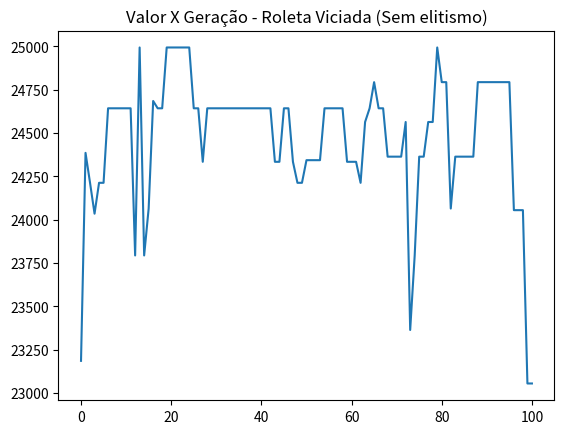

This chart was generated by the following Python code:
from random import random, randint
import matplotlib.pyplot as plt

class Produto():
    def __init__(self, nome, espaco, valor):
        self.nome = nome
        self.espaco = espaco
        self.valor = valor
        
class Individuo():
    def __init__(self, espacos, valores, limite_espacos, geracao=0):
        self.espacos = espacos
        self.valores = valores
        self.limite_espacos = limite_espacos
        self.nota_avaliacao = 0
        self.espaco_usado = 0
        self.geracao = geracao
        self.cromossomo = []
        
        for i in range(len(espacos)):
            if random() < 0.5:
                self.cromossomo.append("0")
            else:
                self.cromossomo.append("1")
             
    def avaliacao(self):
        nota = 0
        soma_espacos = 0
        for i in range(len(self.cromossomo)):
           if self.cromossomo[i] == '1':
               nota += self.valores[i]
               soma_espacos += self.espacos[i]
        if soma_espacos > self.limite_espacos:
            nota = 1
        self.nota_avaliacao = nota
        self.espaco_usado = soma_espacos
        
    def crossover(self, outro_individuo):
        corte = round(random()  * len(self.cromossomo))
        
        filho1 = outro_individuo.cromossomo[0:corte] + self.cromossomo[corte::]
        filho2 = self.cromossomo[0:corte] + outro_individuo.cromossomo[corte::]
        
        filhos = [Individuo(self.espacos, self.valores, self.limite_espacos, self.geracao + 1),
                  Individuo(self.espacos, self.valores, self.limite_espacos, self.geracao + 1)]
        filhos[0].cromossomo = filho1
        filhos[1].cromossomo = filho2
        return filhos
    
    def mutacao(self, taxa_mutacao):
        #print("Antes %s " % self.cromossomo)
        for i in range(len(self.cromossomo)):
            if random() < taxa_mutacao:
                if self.cromossomo[i] == '1':
                    self.cromossomo[i] = '0'
                else:
                    self.cromossomo[i] = '1'
        #print("Depois %s " % self.cromossomo)
        return self
        
class AlgoritmoGenetico():
    def __init__(self, tamanho_populacao):
        self.tamanho_populacao = tamanho_populacao
        self.populacao = []
        self.geracao = 0
        self.melhor_solucao = 0
        self.lista_solucoes = []
        
    def inicializa_populacao(self, espacos, valores, limite_espacos):
        for i in range(self.tamanho_populacao):
            self.populacao.append(Individuo(espacos, valores, limite_espacos))
        self.melhor_solucao = self.populacao[0]
        
    def ordena_populacao(self):
        self.populacao = sorted(self.populacao,
                                key = lambda populacao: populacao.nota_avaliacao,
                                reverse = True)
        
    def melhor_individuo(self, individuo):
        if individuo.nota_avaliacao > self.melhor_solucao.nota_avaliacao:
            self.melhor_solucao = individuo
            
    def soma_avaliacoes(self):
        soma = 0
        for individuo in self.populacao:
           soma += individuo.nota_avaliacao
        return soma
    
    def seleciona_pai_roleta_viciada(self, soma_avaliacao):
        lista_de_sorteio = []
        lista_de_probabilidades = []
        for individuo in self.populacao:
            individuo_probabilidade = individuo.nota_avaliacao / soma_avaliacao
            lista_de_probabilidades.append(individuo_probabilidade)
        for probabilidade in lista_de_probabilidades:
            for i in range(int(probabilidade * 100)):
                lista_de_sorteio.append(lista_de_probabilidades.index(probabilidade))
        return lista_de_sorteio[randint(0, len(lista_de_sorteio) - 1)]
    
    def visualiza_geracao(self):
        melhor = self.populacao[0]
        print("G:%s -> Valor: %s Espaço: %s Cromossomo: %s" % (self.populacao[0].geracao,
                                                               melhor.nota_avaliacao,
                                                               melhor.espaco_usado,
                                                               melhor.cromossomo))
    
    def resolver(self, taxa_mutacao, numero_geracoes, espacos, valores, limite_espacos):
        self.inicializa_populacao(espacos, valores, limite_espacos)
        
        for individuo in self.populacao:
            individuo.avaliacao()
        
        self.ordena_populacao()
        self.melhor_solucao = self.populacao[0]
        self.lista_solucoes.append(self.melhor_solucao.nota_avaliacao)
        
        self.visualiza_geracao()
        
        for geracao in range(numero_geracoes):
            soma_avaliacao = self.soma_avaliacoes()
            nova_populacao = []
            
            for individuos_gerados in range(0, self.tamanho_populacao, 2):
                pai1 = self.seleciona_pai_roleta_viciada(soma_avaliacao)
                pai2 = self.seleciona_pai_roleta_viciada(soma_avaliacao)
                
                filhos = self.populacao[pai1].crossover(self.populacao[pai2])
                
                nova_populacao.append(filhos[0].mutacao(taxa_mutacao))
                nova_populacao.append(filhos[1].mutacao(taxa_mutacao))
            
            self.populacao = list(nova_populacao)
            
            for individuo in self.populacao:
                individuo.avaliacao()
            
            self.ordena_populacao()
            
            
            melhor = self.populacao[0]
            self.lista_solucoes.append(melhor.nota_avaliacao)
            self.melhor_individuo(melhor)
            self.visualiza_geracao()
        
        print("\nMelhor solução -> G: %s Valor: %s Espaço: %s Cromossomo: %s" %
              (self.melhor_solucao.geracao,
               self.melhor_solucao.nota_avaliacao,
               self.melhor_solucao.espaco_usado,
               self.melhor_solucao.cromossomo))
        
        return self.melhor_solucao.cromossomo
        
        
if __name__ == '__main__':
    lista_produtos = []
    lista_produtos.append(Produto("Geladeira Dako", 0.751, 999.90))
    lista_produtos.append(Produto("Iphone 6", 0.0000899, 2911.12))
    lista_produtos.append(Produto("TV 55' ", 0.400, 4346.99))
    lista_produtos.append(Produto("TV 50' ", 0.290, 3999.90))
    lista_produtos.append(Produto("TV 42' ", 0.200, 2999.00))
    lista_produtos.append(Produto("Notebook Dell", 0.00350, 2499.90))
    lista_produtos.append(Produto("Ventilador Panasonic", 0.496, 199.90))
    lista_produtos.append(Produto("Microondas Electrolux", 0.0424, 308.66))
    lista_produtos.append(Produto("Microondas LG", 0.0544, 429.90))
    lista_produtos.append(Produto("Microondas Panasonic", 0.0319, 299.29))
    lista_produtos.append(Produto("Geladeira Brastemp", 0.635, 849.00))
    lista_produtos.append(Produto("Geladeira Consul", 0.870, 1199.89))
    lista_produtos.append(Produto("Notebook Lenovo", 0.498, 1999.90))
    lista_produtos.append(Produto("Notebook Asus", 0.527, 3999.00))
    
    espacos = []
    valores = []
    nomes = []
    for produto in lista_produtos:
        espacos.append(produto.espaco)
        valores.append(produto.valor)
        nomes.append(produto.nome)
    limite = 3
    tamanho_populacao = 20
    taxa_mutacao = 0.01
    numero_geracoes = 100
    ag = AlgoritmoGenetico(tamanho_populacao)
    resultado = ag.resolver(taxa_mutacao, numero_geracoes, espacos, valores, limite)
    for i in range(len(lista_produtos)):
        if resultado[i] == '1':
            print("Nome: %s R$ %s " % (lista_produtos[i].nome,
                                       lista_produtos[i].valor))
            
    
    #for valor in ag.lista_solucoes:
    #    print(valor)
    valor_total = 0
    for valor in valores:
        valor_total += valor
    print("Valor Máximo Possível: %s" % valor_total)
    plt.plot(ag.lista_solucoes)
    plt.title("Valor X Geração - Roleta Viciada (Sem elitismo)")
    plt.show() 